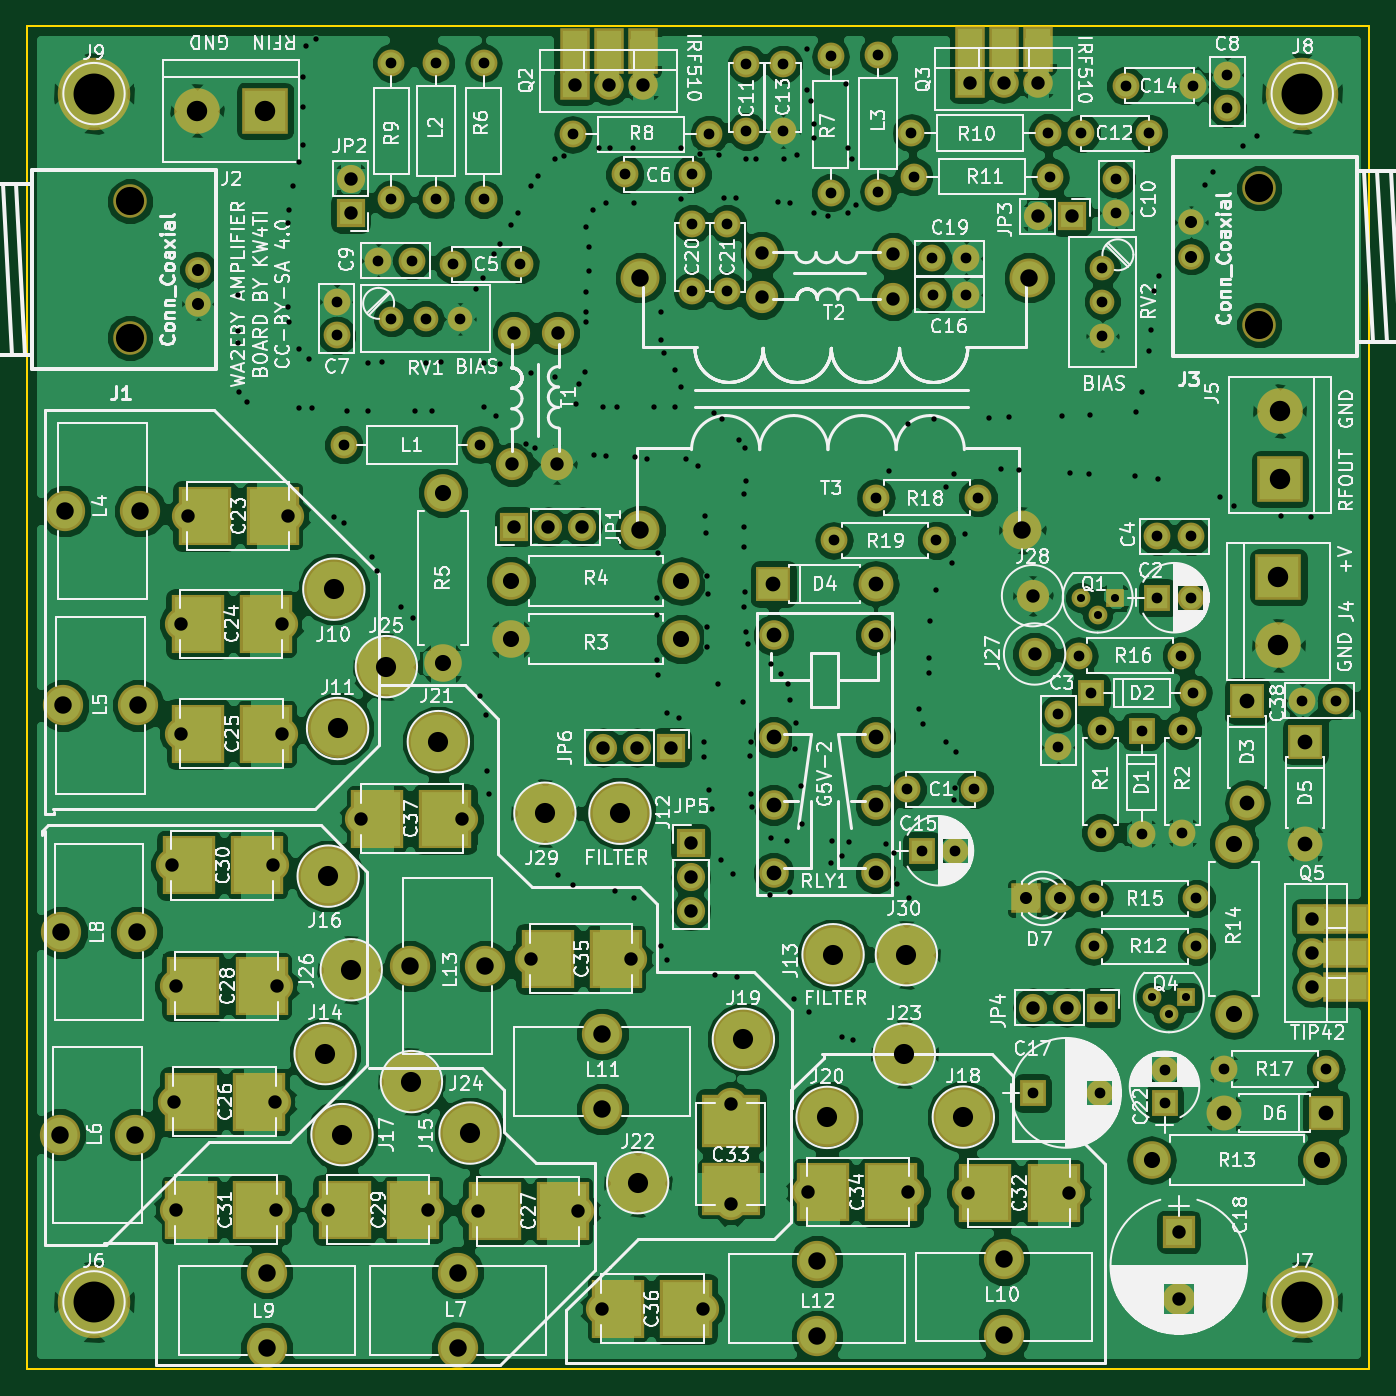
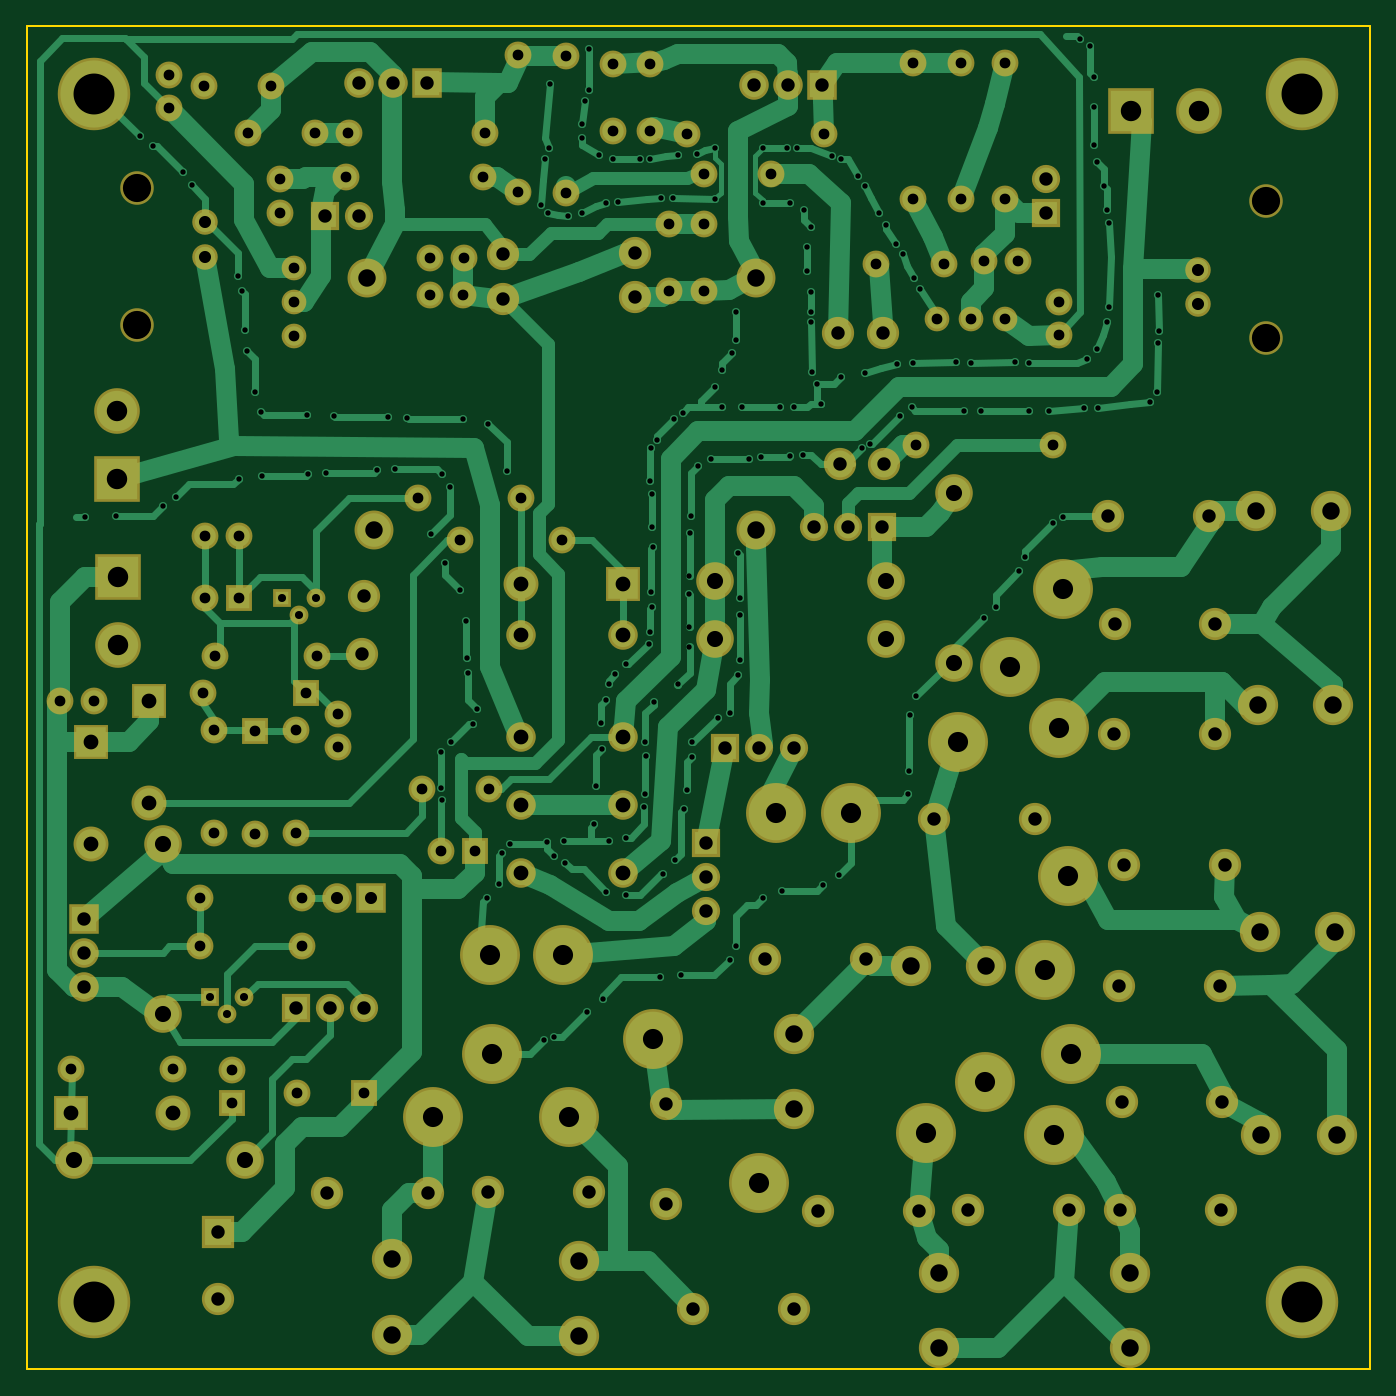
Circuit board: 9 layer files. Board 100.0 x 100.0 mm.
- bottom_copper: PA-B.Cu.gbr (46159 bytes)
- bottom_mask: PA-B.Mask.gbr (7673 bytes)
- bottom_silk: PA-B.SilkS.gbr (265 bytes)
- outline: PA-Edge.Cuts.gbr (489 bytes)
- top_copper: PA-F.Cu.gbr (292151 bytes)
- top_mask: PA-F.Mask.gbr (8915 bytes)
- top_silk: PA-F.SilkS.gbr (201185 bytes)
- drill: PA-NPTH.drl (212 bytes)
- drill: PA.drl (7868 bytes)

=== bottom_copper: PA-B.Cu.gbr (46159 bytes, source omitted) ===
=== bottom_mask: PA-B.Mask.gbr (7673 bytes, source omitted) ===
=== bottom_silk: PA-B.SilkS.gbr ===
G04 #@! TF.FileFunction,Legend,Bot*
%FSLAX46Y46*%
G04 Gerber Fmt 4.6, Leading zero omitted, Abs format (unit mm)*
G04 Created by KiCad (PCBNEW 4.0.7) date 05/31/19 10:13:47*
%MOMM*%
%LPD*%
G01*
G04 APERTURE LIST*
%ADD10C,0.100000*%
G04 APERTURE END LIST*
D10*
M02*

=== outline: PA-Edge.Cuts.gbr ===
G04 #@! TF.FileFunction,Profile,NP*
%FSLAX46Y46*%
G04 Gerber Fmt 4.6, Leading zero omitted, Abs format (unit mm)*
G04 Created by KiCad (PCBNEW 4.0.7) date 05/31/19 10:13:47*
%MOMM*%
%LPD*%
G01*
G04 APERTURE LIST*
%ADD10C,0.100000*%
%ADD11C,0.150000*%
G04 APERTURE END LIST*
D10*
D11*
X40000000Y-140000000D02*
X40000000Y-40000000D01*
X140000000Y-140000000D02*
X40000000Y-140000000D01*
X140000000Y-40000000D02*
X140000000Y-140000000D01*
X40000000Y-40000000D02*
X140000000Y-40000000D01*
M02*

=== top_copper: PA-F.Cu.gbr (292151 bytes, source omitted) ===
=== top_mask: PA-F.Mask.gbr (8915 bytes, source omitted) ===
=== top_silk: PA-F.SilkS.gbr (201185 bytes, source omitted) ===
=== drill: PA-NPTH.drl ===
M48
;DRILL file {KiCad 4.0.7} date 05/31/19 10:13:49
;FORMAT={-:-/ absolute / metric / decimal}
FMAT,2
METRIC,TZ
T1C2.100
%
G90
G05
M71
T1
X47.686Y-53.025
X47.686Y-63.185
X131.803Y-52.057
X131.803Y-62.217
T0
M30

=== drill: PA.drl (7868 bytes, source omitted) ===
